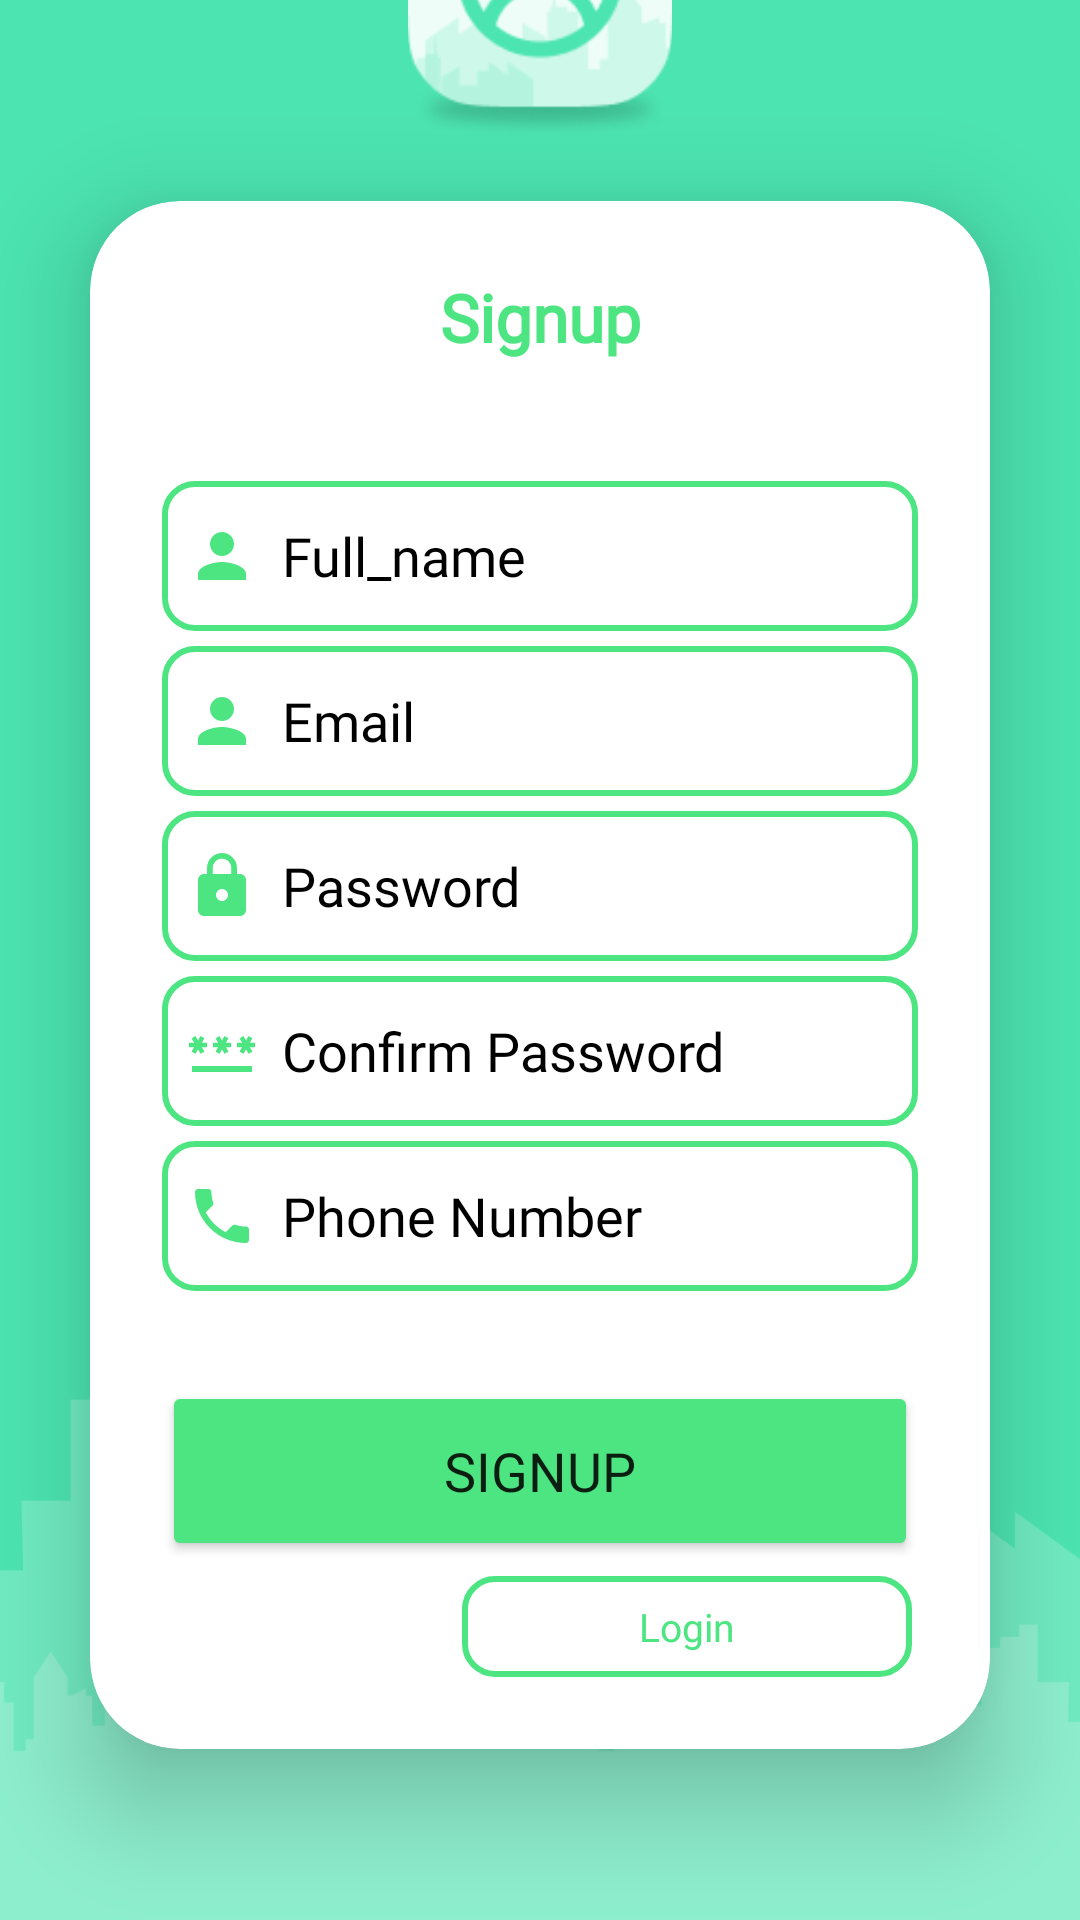

Layout XML and referenced resources for this Android screen:
<!-- AndroidManifest.xml: application theme Theme.ABSApp -->
<!-- res/layout/activity_signup.xml -->
<?xml version="1.0" encoding="utf-8"?>
<RelativeLayout xmlns:android="http://schemas.android.com/apk/res/android"
    xmlns:app="http://schemas.android.com/apk/res-auto"
    xmlns:tools="http://schemas.android.com/tools"
    android:layout_width="match_parent"
    android:layout_height="match_parent"
    android:gravity="center"
    android:background="@drawable/splashback"
    tools:context=".signup">

    <ImageView
        android:id="@+id/arulogo"
        android:layout_width="match_parent"
        android:layout_height="100dp"
        android:src="@drawable/logo"
        android:layout_marginTop="-110dp"/>

    <androidx.cardview.widget.CardView
        android:id="@+id/fulllog"
        android:layout_width="match_parent"
        android:layout_height="wrap_content"
        android:layout_marginTop="10dp"
        android:layout_marginLeft="30dp"
        android:layout_marginRight="30dp"
        app:cardCornerRadius="30dp"
        app:cardElevation="20dp"
        android:background="@drawable/custom_edition">



        <LinearLayout
            android:layout_width="match_parent"
            android:layout_height="wrap_content"
            android:orientation="vertical"
            android:layout_gravity="center_horizontal"
            android:padding="24dp">

            <TextView
                android:id="@+id/signup"
                android:layout_width="match_parent"
                android:layout_height="wrap_content"
                android:fontFamily="@font/poppins_light"
                android:text="Signup"
                android:textAlignment="center"
                android:textSize="22sp"
                android:textStyle="bold"
                android:textColor="@color/purple_0"/>
            <EditText
                android:id="@+id/names"
                android:layout_width="match_parent"
                android:layout_height="50dp"
                android:layout_marginTop="40dp"
                android:background="@drawable/custom_edition"
                android:drawableLeft="@drawable/ic_baseline_person_24"
                android:drawablePadding="8dp"
                android:fontFamily="@font/poppins_extralight"
                android:hint="Full_name"
                android:padding="8dp"
                android:textColor="@color/black"
                android:textColorHighlight="@color/cardview_dark_background"
                android:textColorHint="@color/black" />
            <EditText
                android:id="@+id/emails"
                android:layout_width="match_parent"
                android:layout_height="50dp"
                android:layout_marginTop="5dp"
                android:background="@drawable/custom_edition"
                android:drawableLeft="@drawable/ic_baseline_person_24"
                android:drawablePadding="8dp"
                android:fontFamily="@font/poppins_extralight"
                android:hint="Email"
                android:padding="8dp"
                android:textColor="@color/black"
                android:textColorHighlight="@color/cardview_dark_background"
                android:textColorHint="@color/black" />

            <EditText
                android:id="@+id/password"
                android:layout_width="match_parent"
                android:layout_height="50dp"
                android:layout_marginTop="5dp"
                android:background="@drawable/custom_edition"
                android:drawableLeft="@drawable/ic_baseline_lock_24"
                android:drawablePadding="8dp"
                android:fontFamily="@font/poppins_extralight"
                android:hint="Password"
                android:inputType="textPassword"
                android:padding="8dp"
                android:textColor="@color/black"
                android:textColorHighlight="@color/cardview_dark_background"
                android:textColorHint="@color/black" />

            <EditText
                android:id="@+id/confrimpassword"
                android:layout_width="match_parent"
                android:layout_height="50dp"
                android:layout_marginTop="5dp"
                android:background="@drawable/custom_edition"
                android:drawableLeft="@drawable/ic_baseline_password_24"
                android:drawablePadding="8dp"
                android:fontFamily="@font/poppins_extralight"
                android:hint="Confirm Password"
                android:inputType="textPassword"
                android:padding="8dp"
                android:textColor="@color/black"
                android:textColorHighlight="@color/cardview_dark_background"
                android:textColorHint="@color/black" />

            <EditText
                android:id="@+id/phones"
                android:layout_width="match_parent"
                android:layout_height="50dp"
                android:layout_marginTop="5dp"
                android:background="@drawable/custom_edition"
                android:drawableLeft="@drawable/ic_baseline_local_phone_24"
                android:drawablePadding="8dp"
                android:fontFamily="@font/poppins_extralight"
                android:hint="Phone Number"
                android:inputType="phone"
                android:padding="8dp"
                android:textColor="@color/black"
                android:textColorHighlight="@color/cardview_dark_background"
                android:textColorHint="@color/black" />

            <Button
                android:id="@+id/loginbutton"
                android:layout_width="match_parent"
                android:layout_height="60dp"
                android:layout_marginTop="30dp"
                android:backgroundTint="@color/purple_0"
                android:fontFamily="@font/poppins_light"
                android:text="Signup"
                android:textSize="18sp"
                app:cornerRadius="10dp" />

            <TextView
                android:id="@+id/textrege"
                android:layout_width="150dp"
                android:layout_height="wrap_content"
                android:layout_below="@+id/loginbutton"
                android:background="@drawable/custom_edition"
                android:fontFamily="@font/poppins_light"
                android:padding="8dp"
                android:text="Login"
                android:textAlignment="center"
                android:textColor="@color/purple_0"
                android:textSize="13sp"
                android:layout_marginTop="5dp"
                android:layout_marginLeft="100dp"/>
        </LinearLayout>


    </androidx.cardview.widget.CardView>



</RelativeLayout>
<!-- resources referenced by this layout -->
<resources>
  <color name="black">#FF000000</color>
  <color name="purple_0">#4CE581</color>
  <!-- drawable custom_edition (drawable) -->
  <?xml version="1.0" encoding="utf-8"?>
  <shape xmlns:android="http://schemas.android.com/apk/res/android"
      android:shape="rectangle" >
  
      <stroke
          android:width="2dp"
          android:color="@color/purple_0" />
      <corners
          android:radius="10dp"/>
  
  
  </shape>
  <!-- drawable ic_baseline_local_phone_24 (drawable) -->
  <vector android:height="24dp" android:tint="#4CE581"
      android:viewportHeight="24" android:viewportWidth="24"
      android:width="24dp" xmlns:android="http://schemas.android.com/apk/res/android">
      <path android:fillColor="@android:color/white" android:pathData="M6.62,10.79c1.44,2.83 3.76,5.14 6.59,6.59l2.2,-2.2c0.27,-0.27 0.67,-0.36 1.02,-0.24 1.12,0.37 2.33,0.57 3.57,0.57 0.55,0 1,0.45 1,1V20c0,0.55 -0.45,1 -1,1 -9.39,0 -17,-7.61 -17,-17 0,-0.55 0.45,-1 1,-1h3.5c0.55,0 1,0.45 1,1 0,1.25 0.2,2.45 0.57,3.57 0.11,0.35 0.03,0.74 -0.25,1.02l-2.2,2.2z"/>
  </vector>
  <!-- drawable ic_baseline_lock_24 (drawable) -->
  <vector android:height="24dp" android:tint="#4CE581"
      android:viewportHeight="24" android:viewportWidth="24"
      android:width="24dp" xmlns:android="http://schemas.android.com/apk/res/android">
      <path android:fillColor="@android:color/white" android:pathData="M18,8h-1L17,6c0,-2.76 -2.24,-5 -5,-5S7,3.24 7,6v2L6,8c-1.1,0 -2,0.9 -2,2v10c0,1.1 0.9,2 2,2h12c1.1,0 2,-0.9 2,-2L20,10c0,-1.1 -0.9,-2 -2,-2zM12,17c-1.1,0 -2,-0.9 -2,-2s0.9,-2 2,-2 2,0.9 2,2 -0.9,2 -2,2zM15.1,8L8.9,8L8.9,6c0,-1.71 1.39,-3.1 3.1,-3.1 1.71,0 3.1,1.39 3.1,3.1v2z"/>
  </vector>
  <!-- drawable ic_baseline_password_24 (drawable) -->
  <vector android:height="24dp" android:tint="#4CE581"
      android:viewportHeight="24" android:viewportWidth="24"
      android:width="24dp" xmlns:android="http://schemas.android.com/apk/res/android">
      <path android:fillColor="@android:color/white" android:pathData="M2,17h20v2H2V17zM3.15,12.95L4,11.47l0.85,1.48l1.3,-0.75L5.3,10.72H7v-1.5H5.3l0.85,-1.47L4.85,7L4,8.47L3.15,7l-1.3,0.75L2.7,9.22H1v1.5h1.7L1.85,12.2L3.15,12.95zM9.85,12.2l1.3,0.75L12,11.47l0.85,1.48l1.3,-0.75l-0.85,-1.48H15v-1.5h-1.7l0.85,-1.47L12.85,7L12,8.47L11.15,7l-1.3,0.75l0.85,1.47H9v1.5h1.7L9.85,12.2zM23,9.22h-1.7l0.85,-1.47L20.85,7L20,8.47L19.15,7l-1.3,0.75l0.85,1.47H17v1.5h1.7l-0.85,1.48l1.3,0.75L20,11.47l0.85,1.48l1.3,-0.75l-0.85,-1.48H23V9.22z"/>
  </vector>
  <!-- drawable ic_baseline_person_24 (drawable) -->
  <vector android:height="24dp" android:tint="#4CE581"
      android:viewportHeight="24" android:viewportWidth="24"
      android:width="24dp" xmlns:android="http://schemas.android.com/apk/res/android">
      <path android:fillColor="@android:color/white" android:pathData="M12,12c2.21,0 4,-1.79 4,-4s-1.79,-4 -4,-4 -4,1.79 -4,4 1.79,4 4,4zM12,14c-2.67,0 -8,1.34 -8,4v2h16v-2c0,-2.66 -5.33,-4 -8,-4z"/>
  </vector>
  <!-- drawable logo: png bitmap (drawable, 7179 bytes) -->
  <!-- drawable splashback: jpg bitmap (drawable, 109323 bytes) -->
  <style name="Theme.ABSApp" parent="Theme.MaterialComponents.DayNight.NoActionBar">
          
          <item name="colorPrimary">@color/purple_500</item>
          <item name="colorPrimaryVariant">@color/purple_700</item>
          <item name="colorOnPrimary">@color/white</item>
          
          <item name="colorSecondary">@color/teal_200</item>
          <item name="colorSecondaryVariant">@color/teal_700</item>
          <item name="colorOnSecondary">@color/black</item>
          
          <item name="android:statusBarColor">?attr/colorPrimaryVariant</item>
          
      </style>
  <color name="purple_500">#4CE581</color>
  <color name="purple_700">#4CE581</color>
  <color name="white">#FFFFFFFF</color>
  <color name="teal_200">#FF03DAC5</color>
  <color name="teal_700">#FF018786</color>
</resources>
